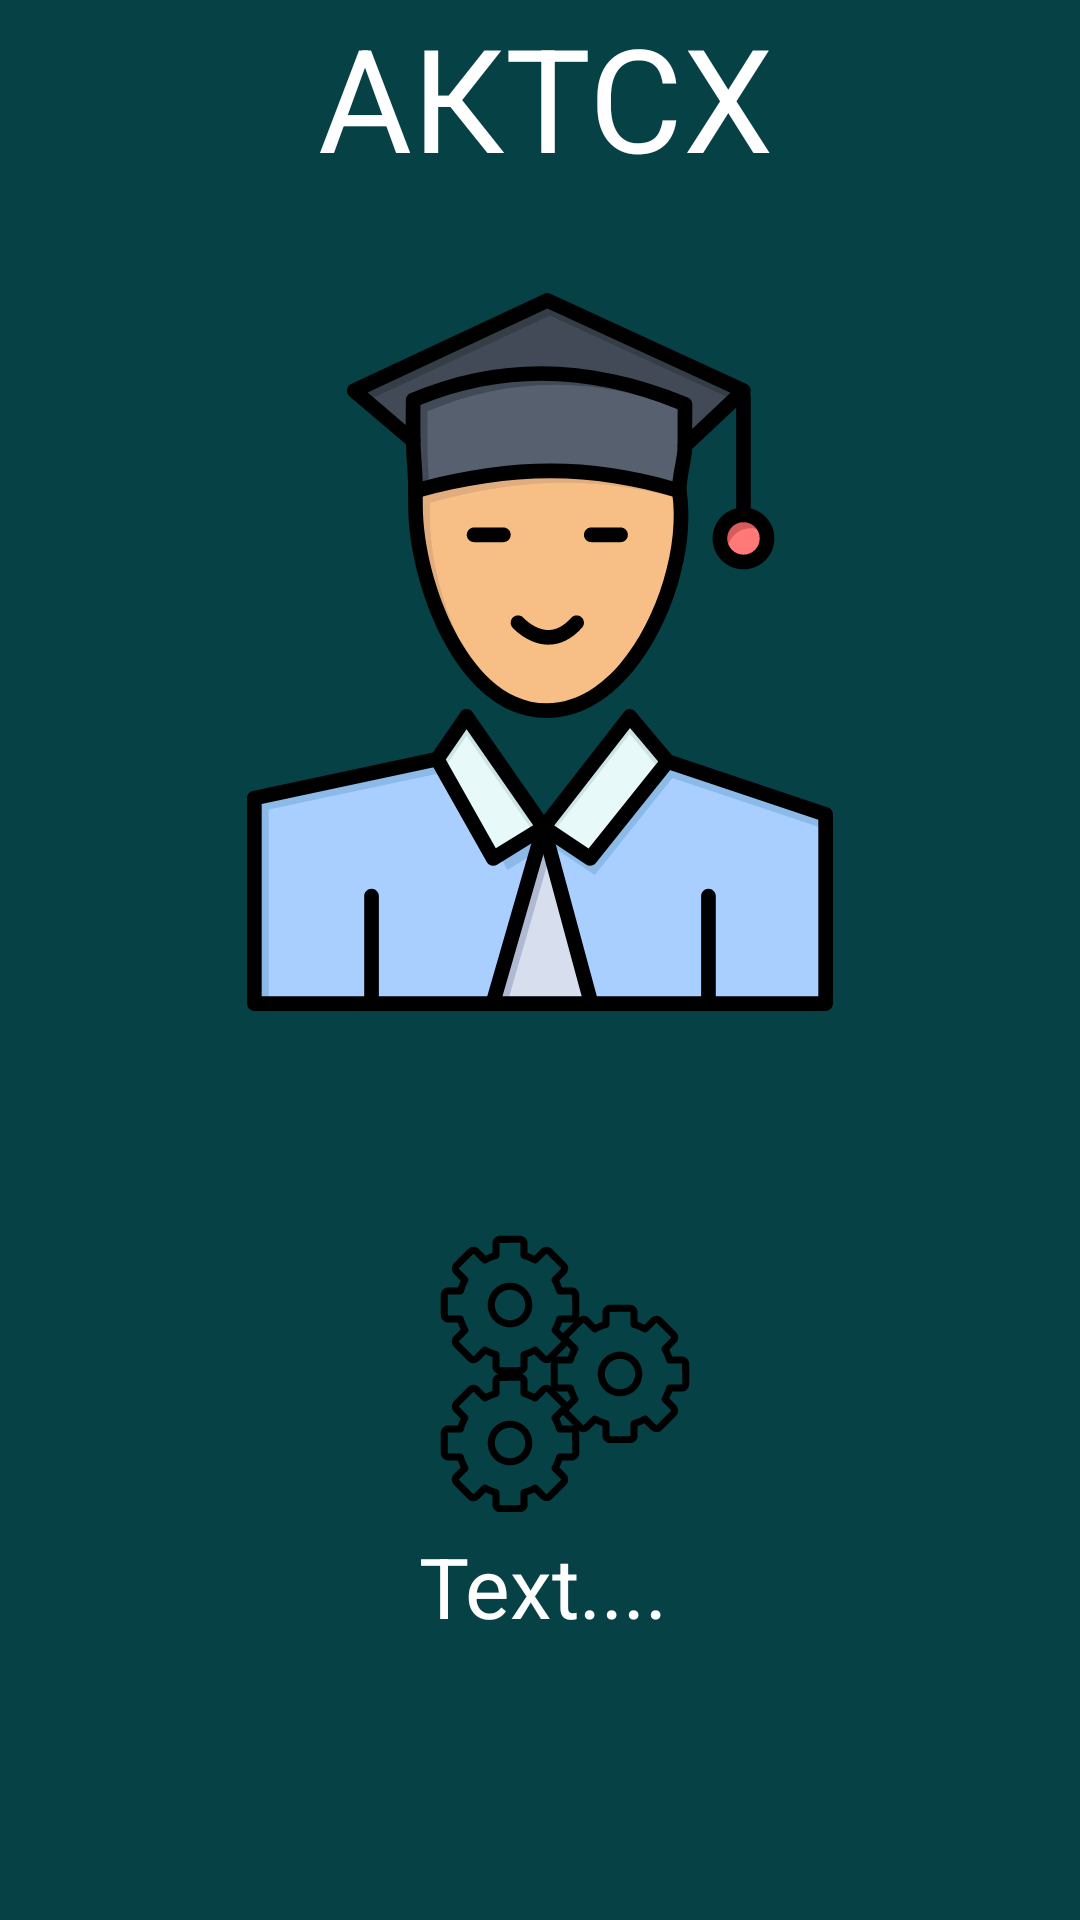

Layout XML and referenced resources for this Android screen:
<!-- AndroidManifest.xml: application theme Theme.Studentogrammick -->
<!-- res/layout/activity_main.xml -->
<?xml version="1.0" encoding="utf-8"?>
<androidx.constraintlayout.widget.ConstraintLayout xmlns:android="http://schemas.android.com/apk/res/android"
    xmlns:app="http://schemas.android.com/apk/res-auto"
    xmlns:tools="http://schemas.android.com/tools"
    android:id="@+id/main"
    android:layout_width="match_parent"
    android:layout_height="match_parent"
    android:background="@color/fon"
    tools:context=".MainActivity">

    <TextView
        android:id="@+id/textView"
        android:layout_width="wrap_content"
        android:layout_height="wrap_content"
        android:text="АКТСХ"
        android:textColor="@color/white"
        android:textSize="48sp"
        app:layout_constraintBottom_toBottomOf="parent"
        app:layout_constraintEnd_toEndOf="parent"
        app:layout_constraintHorizontal_bias="0.51"
        app:layout_constraintStart_toStartOf="parent"
        app:layout_constraintTop_toTopOf="parent"
        app:layout_constraintVertical_bias="0.0" />

    <ImageView
        android:id="@+id/imageView2"
        android:layout_width="250dp"
        android:layout_height="250dp"
        android:layout_marginTop="28dp"
        app:layout_constraintEnd_toEndOf="parent"
        app:layout_constraintStart_toStartOf="parent"
        app:layout_constraintTop_toBottomOf="@+id/textView"
        app:srcCompat="@drawable/studentic" />


    <TextView
        android:id="@+id/textView2"
        android:layout_width="wrap_content"
        android:layout_height="wrap_content"
        android:text="Студентограмм"
        android:textSize="48sp"
        app:layout_constraintBottom_toTopOf="@+id/guideline1"
        app:layout_constraintEnd_toEndOf="parent"
        app:layout_constraintHorizontal_bias="0.503"
        app:layout_constraintStart_toStartOf="parent"
        app:layout_constraintTop_toBottomOf="@+id/frameLayout2" />

    <FrameLayout
        android:id="@+id/frameLayout2"
        android:layout_width="200dp"
        android:layout_height="150dp"
        app:layout_constraintBottom_toTopOf="@+id/textView2"
        app:layout_constraintEnd_toStartOf="@+id/guideline3"
        app:layout_constraintHorizontal_bias="0.497"
        app:layout_constraintStart_toEndOf="@+id/guideline2"
        app:layout_constraintTop_toBottomOf="@+id/imageView2">

        <ImageView
            android:id="@+id/imageView8"
            android:layout_width="50dp"
            android:layout_height="50dp"
            android:layout_gravity="center_horizontal"
            android:layout_marginStart="-10dp"
            app:srcCompat="@drawable/gear_svgrepo_com" />

        <ImageView
            android:id="@+id/imageView9"
            android:layout_width="50dp"
            android:layout_height="50dp"
            android:layout_gravity="center_horizontal"
            android:layout_marginStart="-10dp"
            android:layout_marginTop="46dp"
            app:srcCompat="@drawable/gear_svgrepo_com" />

        <ImageView
            android:id="@+id/imageView10"
            android:layout_width="50dp"
            android:layout_height="50dp"
            android:layout_gravity="center_horizontal"
            android:layout_marginStart="27dp"
            android:layout_marginTop="23dp"
            app:srcCompat="@drawable/gear_svgrepo_com" />

        <TextView
            android:id="@+id/textload"
            android:layout_width="wrap_content"
            android:layout_height="wrap_content"
            android:layout_marginStart="60dp"
            android:layout_marginTop="100dp"
            android:text="Text...."
            android:textColor="@color/white"
            android:textSize="28sp">

        </TextView>


    </FrameLayout>

    <androidx.constraintlayout.widget.Guideline
        android:id="@+id/guideline1"
        android:layout_width="wrap_content"
        android:layout_height="wrap_content"
        android:orientation="horizontal"
        app:layout_constraintGuide_begin="760dp" />

    <androidx.constraintlayout.widget.Guideline
        android:id="@+id/guideline2"
        android:layout_width="wrap_content"
        android:layout_height="wrap_content"
        android:orientation="vertical"
        app:layout_constraintGuide_begin="35dp" />

    <androidx.constraintlayout.widget.Guideline
        android:id="@+id/guideline3"
        android:layout_width="wrap_content"
        android:layout_height="wrap_content"
        android:orientation="vertical"
        app:layout_constraintGuide_end="35dp" />





</androidx.constraintlayout.widget.ConstraintLayout>
<!-- resources referenced by this layout -->
<resources>
  <color name="fon">#054145</color>
  <color name="white">#FFFFFFFF</color>
  <!-- drawable gear_svgrepo_com: vector/xml drawable (drawable, 7262 chars, omitted) -->
  <!-- drawable studentic: vector/xml drawable (drawable, 11527 chars, omitted) -->
  <style name="Theme.Studentogrammick" parent="Base.Theme.Studentogrammick" />
  <style name="Base.Theme.Studentogrammick" parent="Theme.Material3.DayNight.NoActionBar">
          
          
      </style>
</resources>
